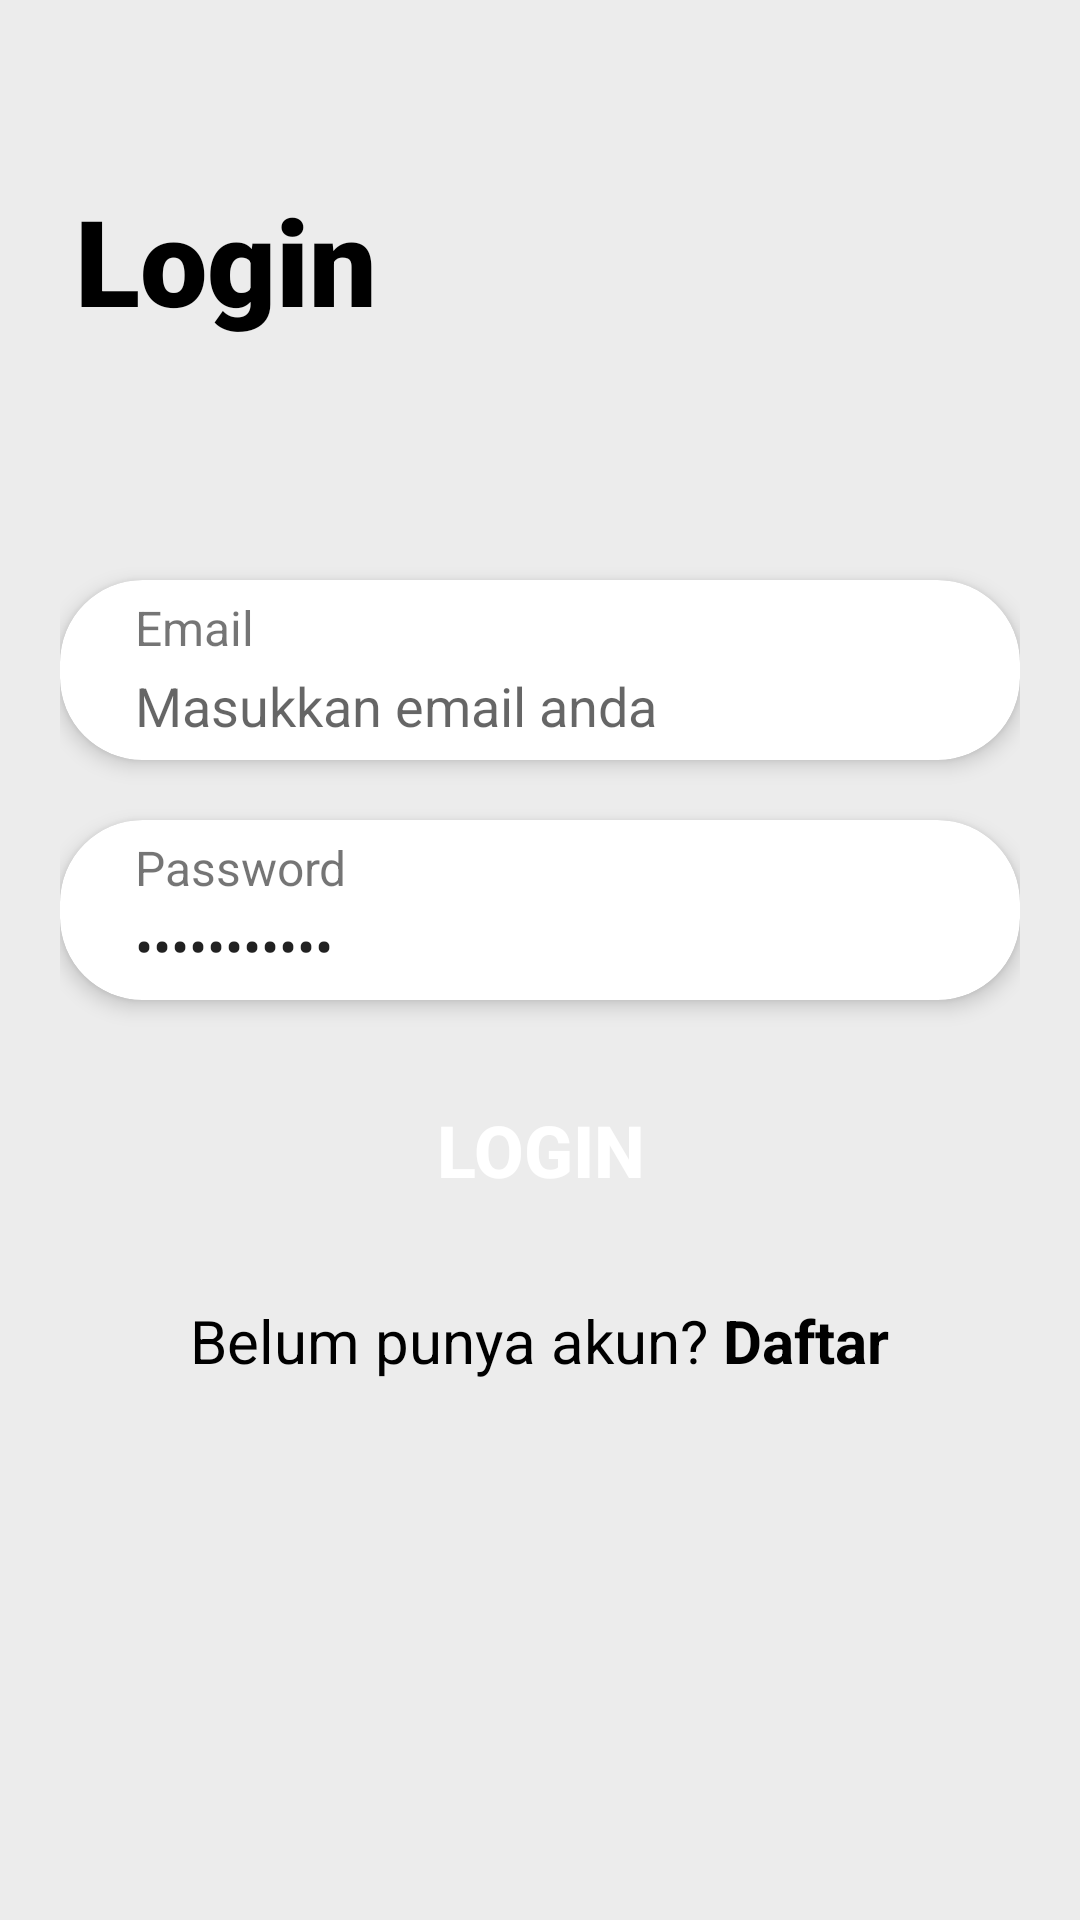

This screen was rendered from an Android layout file. Write that file and the resources it references.
<!-- AndroidManifest.xml: application theme AppTheme -->
<!-- res/layout/activity_login.xml -->
<?xml version="1.0" encoding="utf-8"?>
<RelativeLayout xmlns:android="http://schemas.android.com/apk/res/android"
    android:layout_width="match_parent"
    android:layout_height="match_parent"
    xmlns:app="http://schemas.android.com/apk/res-auto"
    xmlns:card_view="http://schemas.android.com/tools"
    android:background="@color/colorWhiteGrey">

    <ImageView
        android:id="@+id/ic_navigate_before"
        android:layout_width="40dp"
        android:layout_height="40dp"
        android:layout_alignParentTop="true"
        android:layout_alignParentLeft="true"
        android:layout_marginTop="10dp"
        android:layout_marginLeft="5dp"
        android:src="@drawable/ic_navigate_before"
        android:layout_marginStart="5dp"
        android:layout_alignParentStart="true" />

    <TextView
        android:id="@+id/login_title"
        android:layout_width="match_parent"
        android:layout_height="wrap_content"
        android:text="@string/login_title"
        android:fontFamily="sans-serif-black"
        android:textSize="40sp"
        android:textColor="@color/colorBlack"
        android:textStyle="bold"
        android:layout_marginLeft="25dp"
        android:layout_marginTop="10dp"
        android:layout_below="@+id/ic_navigate_before"
        android:layout_marginStart="25dp" />

    <LinearLayout
        android:layout_width="match_parent"
        android:layout_height="wrap_content"
        android:orientation="vertical"
        android:layout_marginTop="60dp"
        android:layout_marginHorizontal="20dp"
        android:layout_below="@+id/login_title">

        <androidx.cardview.widget.CardView
            android:id="@+id/rl_email"
            android:layout_width="match_parent"
            android:layout_height="60dp"
            app:cardCornerRadius="27.5dp"
            app:cardElevation="4dp"
            android:layout_marginTop="20dp">

            <RelativeLayout
                android:layout_width="match_parent"
                android:layout_height="wrap_content">

                <TextView
                    android:id="@+id/email_label"
                    android:layout_width="match_parent"
                    android:layout_height="wrap_content"
                    android:text="@string/email"
                    android:textSize="16sp"
                    android:layout_alignParentTop="true"
                    android:layout_marginHorizontal="25dp"
                    android:layout_marginTop="5dp"
                    android:layout_alignParentStart="true"
                    android:layout_alignParentLeft="true" />

                <EditText
                    android:id="@+id/txt_email"
                    android:layout_width="match_parent"
                    android:layout_height="wrap_content"
                    android:background="@null"
                    android:textSize="18sp"
                    android:inputType="textEmailAddress"
                    android:layout_marginHorizontal="25dp"
                    android:layout_marginVertical="3dp"
                    android:layout_below="@id/email_label"
                    android:hint="@string/hint_email"/>

            </RelativeLayout>
        </androidx.cardview.widget.CardView>
        <androidx.cardview.widget.CardView
            android:id="@+id/rl_password"
            android:layout_width="match_parent"
            android:layout_height="60dp"
            app:cardCornerRadius="27.5dp"
            app:cardElevation="4dp"
            android:layout_marginTop="20dp">

            <RelativeLayout
                android:layout_width="match_parent"
                android:layout_height="wrap_content">

                <TextView
                    android:id="@+id/password_label"
                    android:layout_width="match_parent"
                    android:layout_height="wrap_content"
                    android:text="@string/password"
                    android:textSize="16sp"
                    android:layout_alignParentTop="true"
                    android:layout_marginHorizontal="25dp"
                    android:layout_marginTop="5dp"
                    android:layout_alignParentStart="true"
                    android:layout_alignParentLeft="true" />

                <EditText
                    android:id="@+id/txt_password"
                    android:layout_width="match_parent"
                    android:layout_height="wrap_content"
                    android:background="@null"
                    android:textSize="18sp"
                    android:inputType="textPassword"
                    android:text="inipassword"
                    android:layout_marginHorizontal="25dp"
                    android:layout_marginVertical="3dp"
                    android:layout_below="@id/password_label"
                    android:hint="@string/hint_password"/>

            </RelativeLayout>

        </androidx.cardview.widget.CardView>











        <Button
            android:id="@+id/btn_login"
            android:layout_width="300dp"
            android:layout_height="60dp"
            android:layout_marginTop="20dp"
            android:layout_gravity="center"
            android:elevation="3dp"
            android:text="@string/login"
            android:clickable="true"
            android:textSize="24sp"
            android:textStyle="bold"
            android:textColor="@color/colorWhite"
            android:background="@drawable/shape_rectangle_rounded_blue"
            android:shadowColor="@color/colorWhiteGrey"
            />

        <RelativeLayout
            android:layout_width="match_parent"
            android:layout_height="wrap_content"
            android:layout_marginTop="20dp"
            android:gravity="center">
            <TextView
                android:id="@+id/ask_daftar"
                android:layout_width="wrap_content"
                android:layout_height="wrap_content"
                android:text="@string/ask_daftar"
                android:textSize="20sp"
                android:textColor="@color/colorBlack"/>
            <TextView
                android:id="@+id/link_daftar"
                android:layout_width="wrap_content"
                android:layout_height="wrap_content"
                android:text="@string/daftar"
                android:textSize="20sp"
                android:textStyle="bold"
                android:layout_marginLeft="5dp"
                android:textColor="@color/colorBlack"
                android:layout_toRightOf="@+id/ask_daftar"
                />
        </RelativeLayout>


    </LinearLayout>

</RelativeLayout>
<!-- resources referenced by this layout -->
<resources>
  <color name="colorBlack">#000000</color>
  <color name="colorWhite">#FFFFFF</color>
  <color name="colorWhiteGrey">#ECECEC</color>
  <string name="ask_daftar">Belum punya akun?</string>
  <string name="daftar">Daftar</string>
  <string name="email">Email</string>
  <string name="hint_email">Masukkan email anda</string>
  <string name="hint_password">Masukkan password anda</string>
  <string name="login">Login</string>
  <string name="login_title">Login</string>
  <string name="password">Password</string>
  <style name="AppTheme" parent="Theme.AppCompat.Light.DarkActionBar">
          
          <item name="colorPrimary">@color/colorPrimary</item>
          <item name="colorPrimaryDark">@color/colorPrimaryDark</item>
          <item name="colorAccent">@color/colorAccent</item>
      </style>
  <color name="colorPrimary">#6200EE</color>
  <color name="colorPrimaryDark">#3700B3</color>
  <color name="colorAccent">#03DAC5</color>
</resources>
